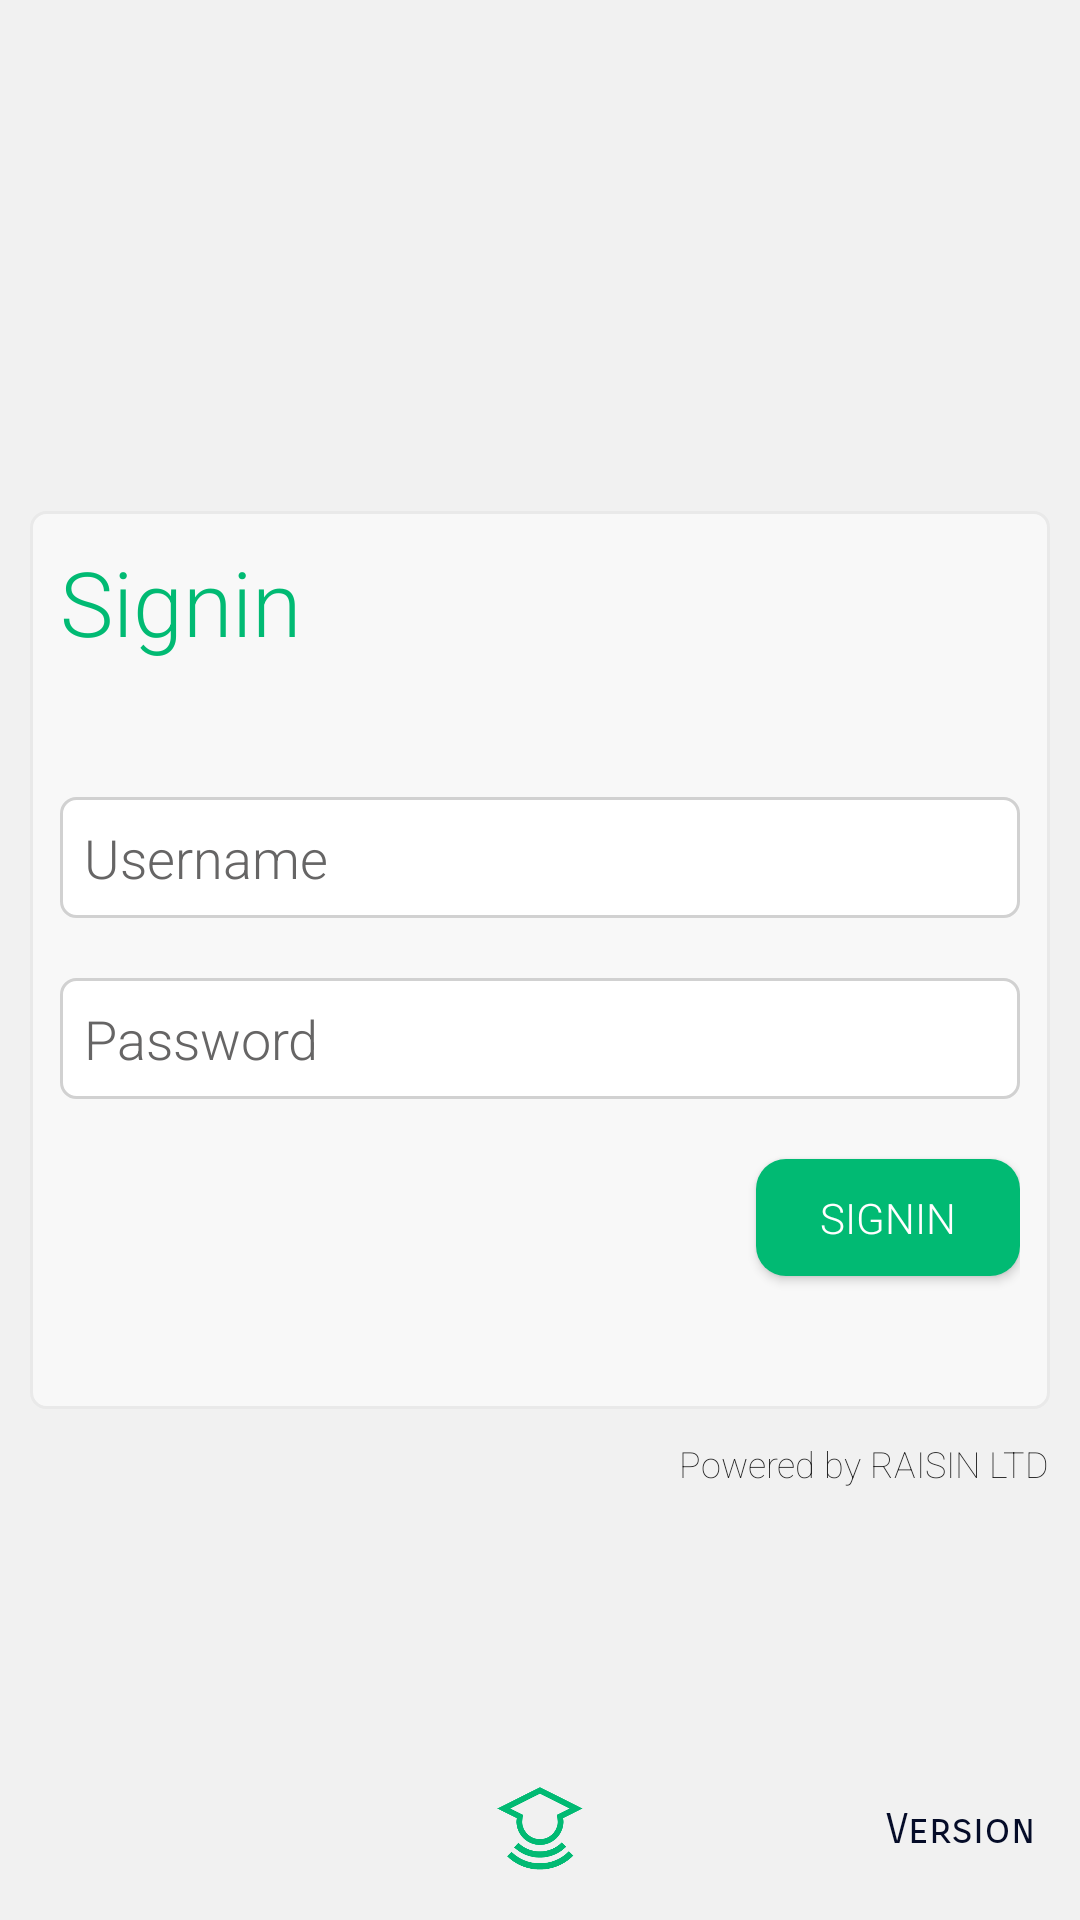

The Android layout XML behind this screen, and the referenced resources:
<!-- AndroidManifest.xml: application theme Theme.InspectorAppUpdate -->
<!-- res/layout/fragment_signin.xml -->
<?xml version="1.0" encoding="utf-8"?>
<RelativeLayout xmlns:android="http://schemas.android.com/apk/res/android"
    xmlns:app="http://schemas.android.com/apk/res-auto"
    xmlns:tools="http://schemas.android.com/tools"
    android:layout_width="match_parent"
    android:layout_height="match_parent"
    tools:context=".ui.fragment.signin.SignInFragment"
    android:background="@color/main_background_color"
    android:padding="10sp">

    <RelativeLayout
        android:id="@+id/rl_signin_container"
        android:layout_width="match_parent"
        android:layout_height="wrap_content"
        android:layout_centerVertical="true"
        android:layout_centerHorizontal="true"
        android:padding="@dimen/ten"
        android:background="@drawable/custom_card">

        <TextView
            android:id="@+id/tv_signin_title"
            android:layout_width="match_parent"
            android:layout_height="wrap_content"
            android:text="@string/signin"
            android:textSize="30sp"
            android:textColor="@color/main_green_color"
            android:layout_alignParentTop="true"
            android:layout_marginBottom="45sp"
            android:fontFamily="sans-serif-light"/>

        <EditText
            android:id="@+id/et_login_username"
            android:layout_width="match_parent"
            android:layout_height="wrap_content"
            android:background="@drawable/edittextstyle"
            android:hint="@string/username"
            android:textColorHint="@color/text_color_hint"
            android:fontFamily="sans-serif-light"
            android:layout_marginBottom="15dp"
            android:textColor="@color/black"
            android:inputType="text"
            android:layout_below="@id/tv_signin_title" />

        <TextView
            android:id="@+id/tv_username_error"
            android:layout_width="wrap_content"
            android:layout_height="wrap_content"
            android:layout_below="@id/et_login_username"
            android:text="@string/missing_value"
            android:textColor="#FF0000"
            android:layout_marginBottom="15sp"
            android:visibility="gone"
            android:fontFamily="sans-serif-light"/>

        <EditText
            android:id="@+id/et_login_password"
            android:layout_width="match_parent"
            android:layout_height="wrap_content"
            android:layout_below="@id/tv_username_error"
            android:background="@drawable/edittextstyle"
            android:hint="@string/password"
            android:textColorHint="@color/text_color_hint"
            android:fontFamily="sans-serif-light"
            android:layout_marginBottom="5dp"
            android:textColor="@color/black"
            android:inputType="textPassword"
            android:layout_marginTop="5dp"/>

        <TextView
            android:id="@+id/tv_password_error"
            android:layout_width="wrap_content"
            android:layout_height="wrap_content"
            android:layout_below="@id/et_login_password"
            android:text="@string/missing_value"
            android:textColor="#FF0000"
            android:layout_marginBottom="10sp"
            android:visibility="gone"
            android:fontFamily="sans-serif-light"/>

        <androidx.appcompat.widget.AppCompatButton
            android:id="@+id/btnsignin"
            android:layout_width="wrap_content"
            android:layout_height="wrap_content"
            android:text="@string/signin"
            android:textColor="@color/white"
            android:background="@drawable/search_transaction_button_background"
            android:fontFamily="sans-serif-light"
            android:layout_below="@id/tv_password_error"
            android:layout_alignParentEnd="true"
            android:layout_marginTop="15dp"
            android:minHeight="39sp"/>

        <TextView
            android:id="@+id/tvprocessing"
            android:layout_width="match_parent"
            android:layout_height="wrap_content"
            android:layout_below="@id/btnsignin"
            android:textColor="@color/footercolor"
            android:textAlignment="center"
            android:layout_marginTop="@dimen/ten"
            android:fontFamily="sans-serif-light"
            android:textSize="@dimen/mainactionfontsize" />
    </RelativeLayout>

    <TextView
        android:layout_width="wrap_content"
        android:layout_height="wrap_content"
        android:text="@string/poweredby"
        android:layout_below="@id/rl_signin_container"
        android:layout_alignParentEnd="true"
        android:layout_marginTop="10sp"
        android:textColor="#242424"
        android:textSize="12sp"
        android:fontFamily="sans-serif-thin"/>

    <RelativeLayout
        android:layout_width="match_parent"
        android:layout_height="wrap_content"
        android:layout_alignParentBottom="true"
        android:padding="5dp">
        <ImageView
            android:layout_width="30sp"
            android:layout_height="30sp"
            android:src="@drawable/logomarkgreen"
            android:layout_centerHorizontal="true"/>

        <TextView
            android:id="@+id/tv_app_version"
            android:layout_width="wrap_content"
            android:layout_height="wrap_content"
            android:layout_alignParentEnd="true"
            android:text = "Version"
            android:textColor="#050C28"
            android:fontFamily="sans-serif-smallcaps"
            android:layout_centerVertical="true"/>
    </RelativeLayout>

</RelativeLayout>
<!-- resources referenced by this layout -->
<resources>
  <color name="black">#FF000000</color>
  <color name="footercolor">#FF5722</color>
  <color name="main_background_color">#f1f1f1</color>
  <color name="main_green_color">#01ba73</color>
  <color name="text_color_hint">#666565</color>
  <color name="white">#FFFFFFFF</color>
  <dimen name="mainactionfontsize">18sp</dimen>
  <dimen name="ten">10dp</dimen>
  <!-- drawable custom_card (drawable) -->
  <?xml version="1.0" encoding="utf-8"?>
  <shape xmlns:android="http://schemas.android.com/apk/res/android">
      <stroke
          android:color="#E9E9E9"
          android:width="1sp"/>
      <solid
          android:color="#F8F8F8"/>
      <corners
          android:radius="5sp"/>
  </shape>
  <!-- drawable edittextstyle (drawable) -->
  <?xml version="1.0" encoding="utf-8"?>
  <shape xmlns:android="http://schemas.android.com/apk/res/android">
      <solid
          android:color="@color/white"/>
      <stroke
          android:width="1dp"
          android:color="@color/edit_text_border_color"/>
      <corners
          android:radius="5dp"/>
      <padding
          android:bottom="8dp"
          android:left="8dp"
          android:right="8dp"
          android:top="8dp"/>
  </shape>
  <!-- drawable logomarkgreen: png bitmap (drawable, 4681 bytes) -->
  <!-- drawable search_transaction_button_background (drawable) -->
  <?xml version="1.0" encoding="utf-8"?>
  <shape xmlns:android="http://schemas.android.com/apk/res/android">
      <corners
          android:radius="@dimen/ten"/>
      <solid
          android:color="@color/main_green_color"/>
  </shape>
  <string name="missing_value">Missing value</string>
  <string name="password">Password</string>
  <string name="poweredby">Powered by RAISIN LTD</string>
  <string name="signin">Signin</string>
  <string name="username">Username</string>
  <style name="Theme.InspectorAppUpdate" parent="android:Theme.Material.Light.NoActionBar" />
  <color name="edit_text_border_color">#D1D1D1</color>
</resources>
